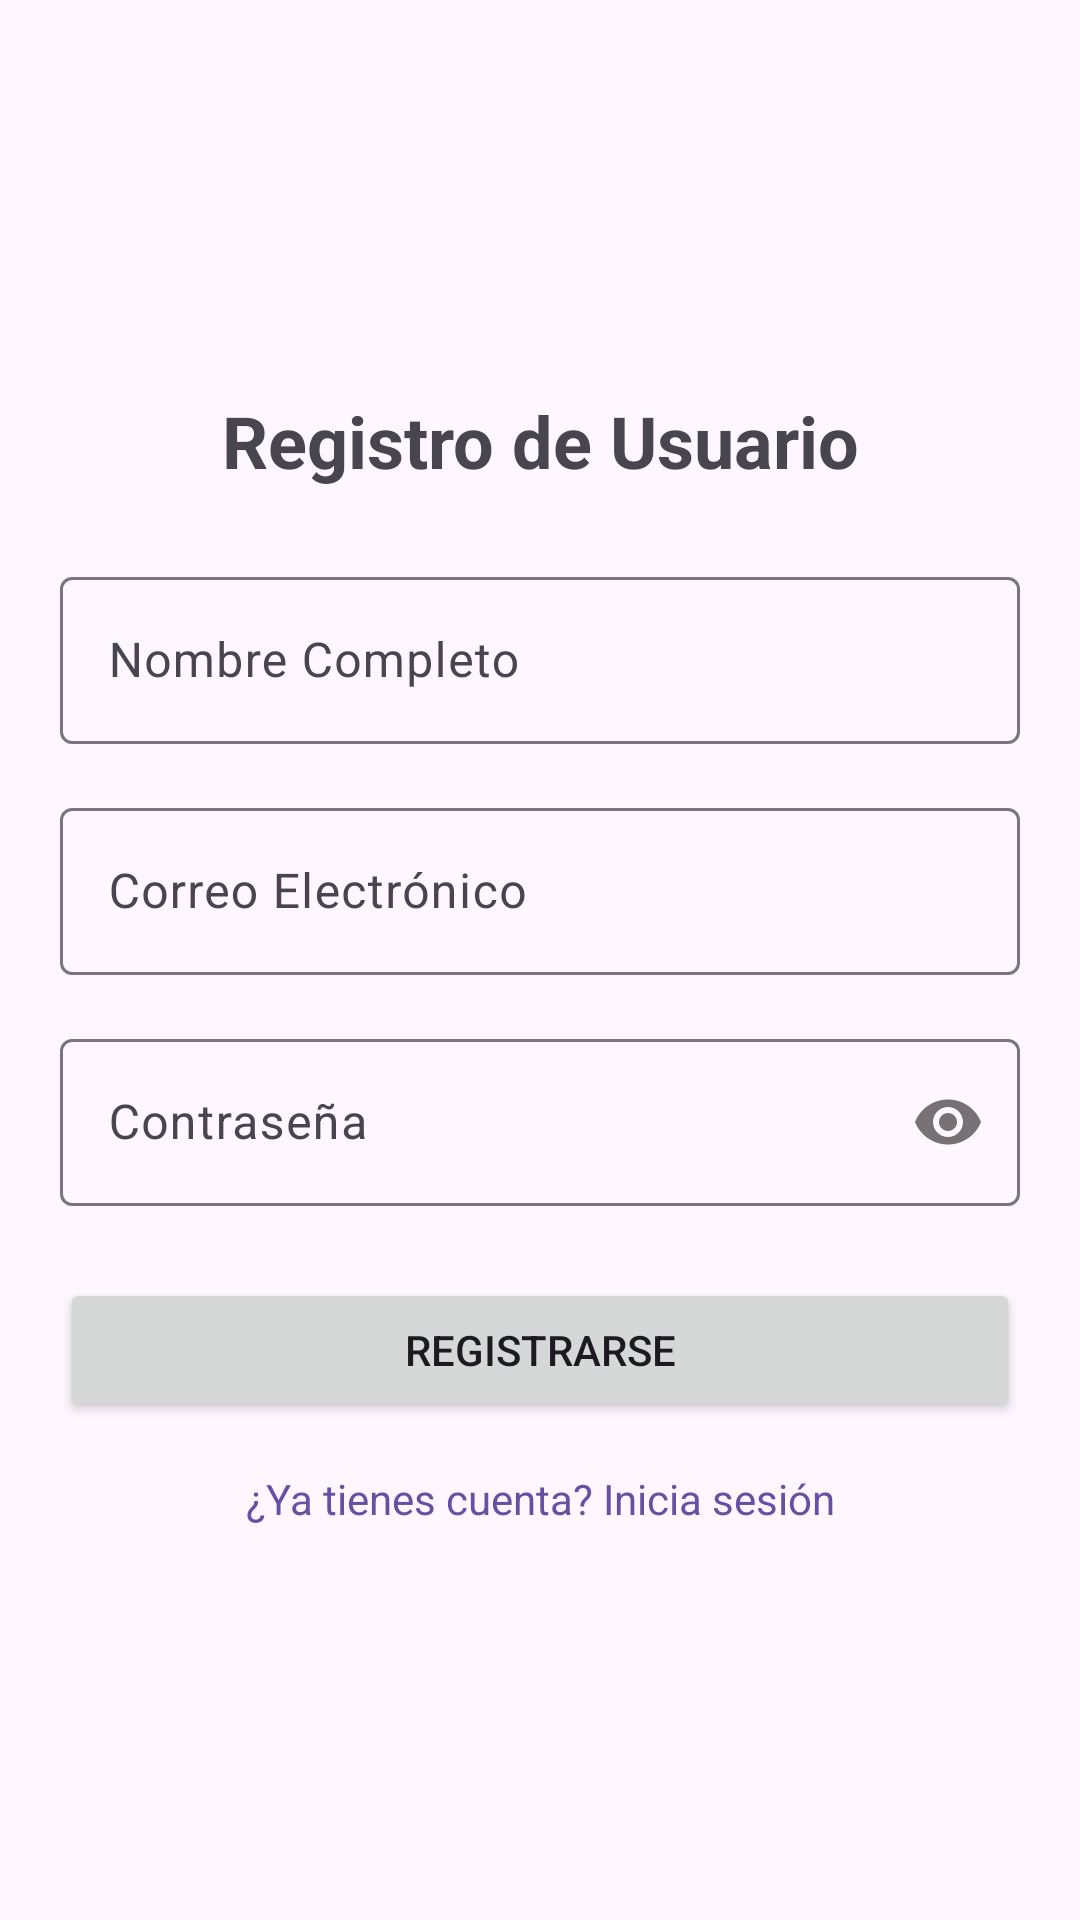

Write the Android layout XML for this screen, with the resource values it uses.
<!-- AndroidManifest.xml: application theme Theme.RegistroAcademico -->
<!-- res/layout/fragment_register.xml -->
<?xml version="1.0" encoding="utf-8"?>
<LinearLayout xmlns:android="http://schemas.android.com/apk/res/android"
    xmlns:app="http://schemas.android.com/apk/res-auto"
    android:layout_width="match_parent"
    android:layout_height="match_parent"
    android:orientation="vertical"
    android:padding="20dp"
    android:gravity="center_vertical">

    <TextView
        android:layout_width="match_parent"
        android:layout_height="wrap_content"
        android:text="Registro de Usuario"
        android:textSize="24sp"
        android:textStyle="bold"
        android:layout_marginBottom="24dp"
        android:gravity="center"/>

    <com.google.android.material.textfield.TextInputLayout
        android:layout_width="match_parent"
        android:layout_height="wrap_content"
        android:hint="Nombre Completo"
        style="@style/Widget.Material3.TextInputLayout.OutlinedBox">
        <com.google.android.material.textfield.TextInputEditText
            android:id="@+id/etNombre"
            android:layout_width="match_parent"
            android:layout_height="wrap_content"/>
    </com.google.android.material.textfield.TextInputLayout>

    <com.google.android.material.textfield.TextInputLayout
        android:layout_width="match_parent"
        android:layout_height="wrap_content"
        android:layout_marginTop="16dp"
        android:hint="Correo Electrónico"
        style="@style/Widget.Material3.TextInputLayout.OutlinedBox">
        <com.google.android.material.textfield.TextInputEditText
            android:id="@+id/etEmail"
            android:layout_width="match_parent"
            android:layout_height="wrap_content"
            android:inputType="textEmailAddress"/>
    </com.google.android.material.textfield.TextInputLayout>

    <com.google.android.material.textfield.TextInputLayout
        android:layout_width="match_parent"
        android:layout_height="wrap_content"
        android:layout_marginTop="16dp"
        android:hint="Contraseña"
        app:passwordToggleEnabled="true"
        style="@style/Widget.Material3.TextInputLayout.OutlinedBox">
        <com.google.android.material.textfield.TextInputEditText
            android:id="@+id/etPassword"
            android:layout_width="match_parent"
            android:layout_height="wrap_content"
            android:inputType="textPassword"/>
    </com.google.android.material.textfield.TextInputLayout>

    <Button
        android:id="@+id/btnRegistrar"
        android:layout_width="match_parent"
        android:layout_height="wrap_content"
        android:layout_marginTop="24dp"
        android:text="Registrarse" />

    <TextView
        android:id="@+id/tvIrALogin"
        android:layout_width="match_parent"
        android:layout_height="wrap_content"
        android:layout_marginTop="16dp"
        android:text="¿Ya tienes cuenta? Inicia sesión"
        android:gravity="center"
        android:textColor="?attr/colorPrimary"/>

</LinearLayout>
<!-- resources referenced by this layout -->
<resources>
  <style name="Theme.RegistroAcademico" parent="Base.Theme.RegistroAcademico" />
  <style name="Base.Theme.RegistroAcademico" parent="Theme.Material3.DayNight.NoActionBar">
          
          
      </style>
</resources>
